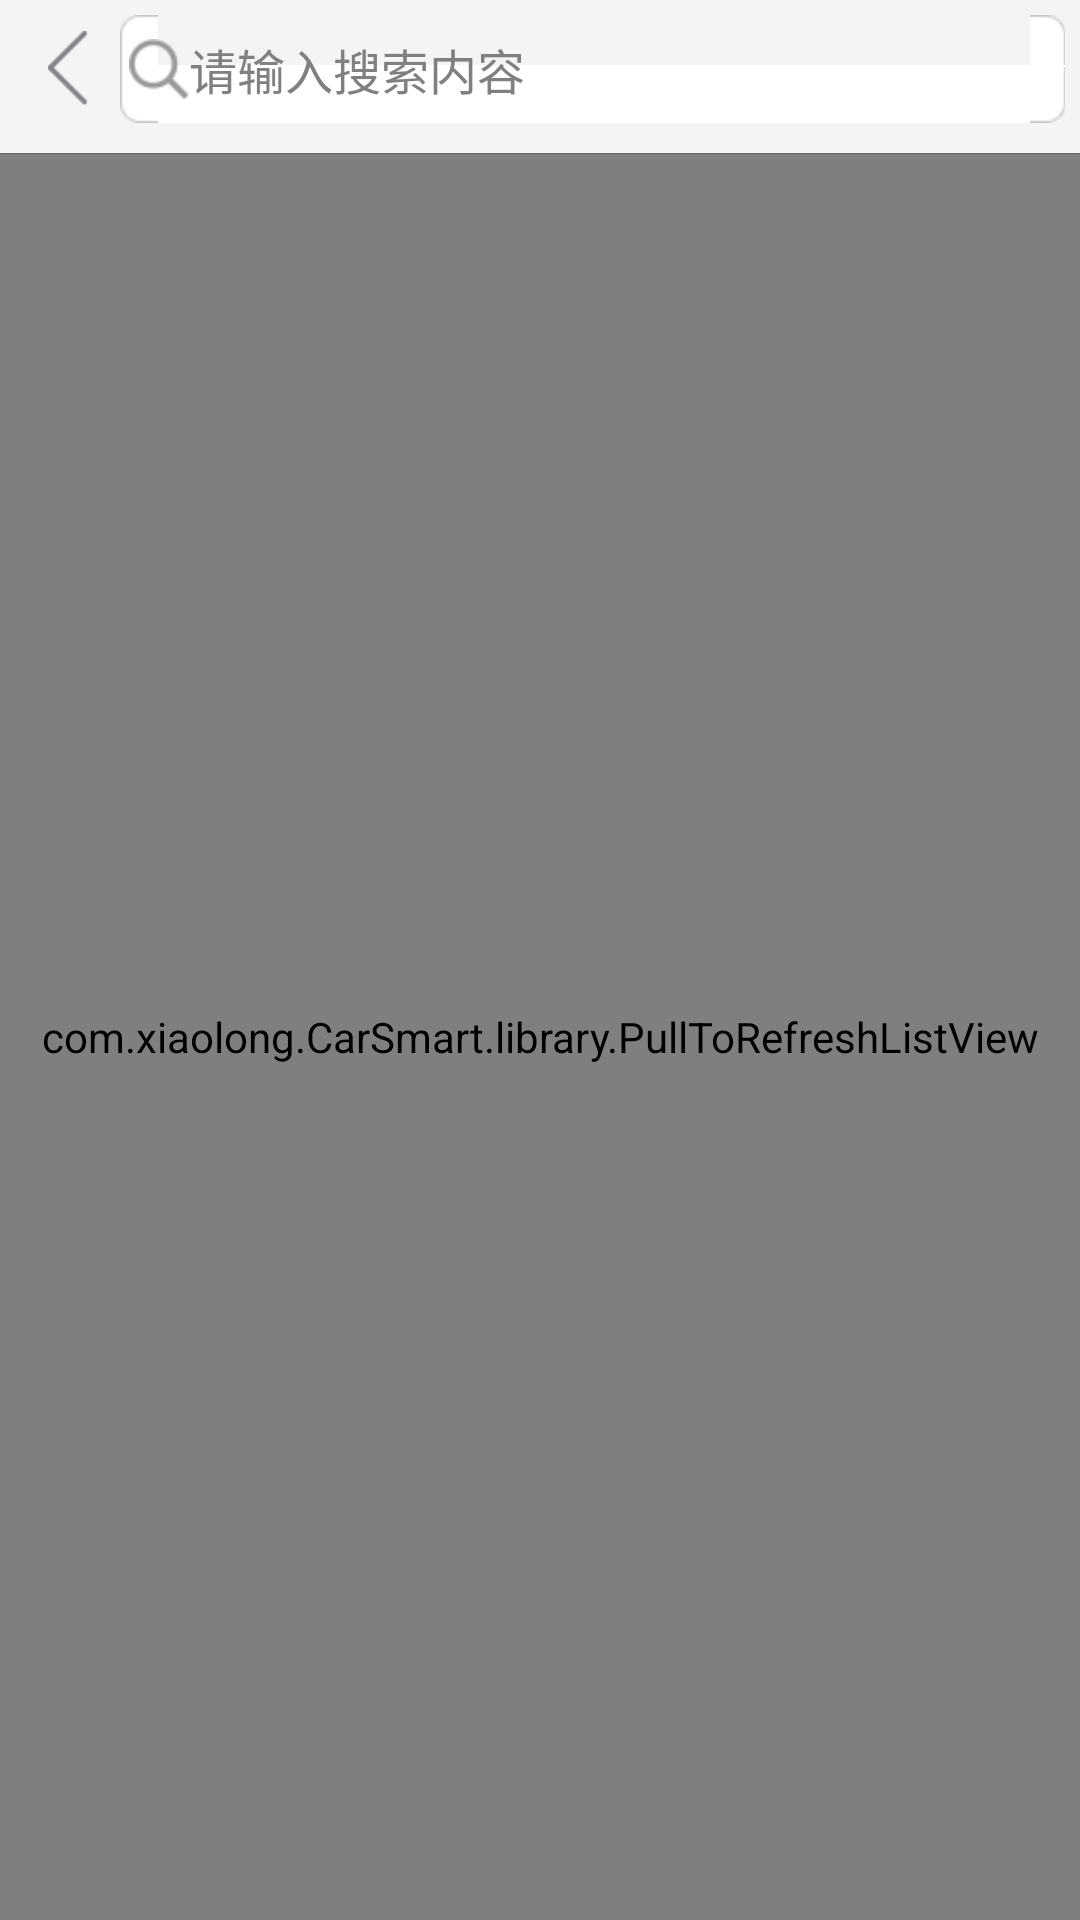

Here is an Android app screen rendered from its layout file. Give the layout XML and the strings, colors and styles it references.
<!-- AndroidManifest.xml: application theme android:Theme.NoTitleBar -->
<!-- res/layout/searchgoods_activity.xml -->
<?xml version="1.0" encoding="utf-8"?>
<LinearLayout xmlns:android="http://schemas.android.com/apk/res/android"
              android:background="@color/gray_two"
              android:orientation="vertical"
              android:layout_width="match_parent"
              android:layout_height="match_parent">
    
    <LinearLayout
            android:layout_width="match_parent"
            android:layout_height="wrap_content"
            android:id="@+id/top_liner"
            android:focusable="true"
            android:focusableInTouchMode="true"
            android:padding="5dp"
            android:gravity="center_vertical"
            android:layout_marginBottom="5dp"
            >

        <ImageView android:layout_width="25dp"
                   android:layout_alignParentLeft="true"
                   android:layout_centerVertical="true"
                   android:id="@+id/back"
                   android:layout_marginLeft="5dp"
                   android:layout_marginRight="5dp"
                   android:src="@drawable/button_selector_back"
                   android:layout_height="25dp"/>

        <EditText
                android:layout_width="wrap_content"
                android:layout_weight="1"
                android:layout_height="wrap_content"
                android:hint="@string/search_hint"
                android:drawableLeft="@drawable/sou"
                android:padding="3dp"
                android:layout_centerVertical="true"
                android:layout_centerHorizontal="true"
                android:background="@drawable/button_selector_kuang"
                android:textSize="16sp"
                android:id="@+id/top_cont"
                />
        <Button
                android:layout_width="wrap_content"
                android:layout_height="wrap_content"
                android:layout_centerVertical="true"
                android:id="@+id/top_sao"
                android:visibility="gone"
                android:layout_margin="8dp"
                android:background="@drawable/button_selector_fenlei"
                />
    </LinearLayout>
    
    <LinearLayout android:layout_width="match_parent"
                    android:orientation="horizontal"
                  android:padding="8dp"
                  android:visibility="gone"
                  android:layout_height="wrap_content">
            <TextView android:layout_width="0dp"
                      android:text="综合"
                      android:textSize="16sp"
                      android:gravity="center"
                      android:drawableRight="@drawable/button_selector_up_two"
                      android:layout_weight="1"
                      android:layout_height="wrap_content"/>
            <TextView android:layout_width="0dp"
                      android:text="销量"
                      android:textSize="16sp"
                      android:gravity="center"
                      android:layout_weight="1"
                      android:layout_height="wrap_content"/>
            <TextView android:layout_width="0dp"
                      android:text="价格"
                      android:textSize="16sp"
                      android:gravity="center"
                      android:drawableRight="@drawable/select_upanddown"
                      android:layout_weight="1"
                      android:layout_height="wrap_content"/>
            <TextView android:layout_width="0dp"
                      android:text="最新上架"
                      android:textSize="16sp"
                      android:drawableRight="@drawable/button_selector_lv"
                      android:gravity="center"
                      android:layout_weight="1"
                      android:layout_height="wrap_content"/>
    </LinearLayout>

    <View
            android:layout_width="match_parent"
            android:layout_height="0.3dp"
            android:background="@color/dark_gray"
            ></View>

    <com.xiaolong.CarSmart.library.PullToRefreshListView
            android:id="@+id/lstv"
            android:layout_width="match_parent"
            android:layout_height="match_parent"
            android:cacheColorHint="#00000000"
            android:divider="@color/gray_line_color"
            android:dividerHeight="0.5dp"
            android:fadingEdge="none"
            android:fastScrollEnabled="false"
            android:footerDividersEnabled="false"
            android:headerDividersEnabled="false"
            android:smoothScrollbar="true"/>

</LinearLayout>
<!-- resources referenced by this layout -->
<resources>
  <color name="dark_gray">#666666</color>
  <color name="gray_line_color">#cccccc</color>
  <color name="gray_two">#F3F4F6</color>
  <!-- drawable button_selector_back (drawable) -->
  <?xml version="1.0" encoding="utf-8"?>
  <selector xmlns:android="http://schemas.android.com/apk/res/android">
  
      <item android:drawable="@drawable/back_p" android:state_pressed="true"/>
      <item android:drawable="@drawable/back_p" android:state_focused="true" android:state_pressed="false"/>
      <item android:drawable="@drawable/back_n"/>
  
  </selector>
  <!-- drawable button_selector_fenlei (drawable) -->
  <?xml version="1.0" encoding="utf-8"?>
  <selector xmlns:android="http://schemas.android.com/apk/res/android">
  
      <item android:drawable="@drawable/fenlei_p" android:state_pressed="true"/>
      <item android:drawable="@drawable/fenlei_p" android:state_focused="true" android:state_pressed="false"/>
      <item android:drawable="@drawable/fenlei_n"/>
  
  </selector>
  <!-- drawable button_selector_kuang (drawable) -->
  <?xml version="1.0" encoding="utf-8"?>
  <selector xmlns:android="http://schemas.android.com/apk/res/android">
  
      <item android:drawable="@drawable/kuang_p" android:state_pressed="true"/>
      <item android:drawable="@drawable/kuang_p" android:state_focused="true" android:state_pressed="false"/>
      <item android:drawable="@drawable/kuang_n"/>
  
  </selector>
  <!-- drawable button_selector_lv (drawable) -->
  <?xml version="1.0" encoding="utf-8"?>
  <selector xmlns:android="http://schemas.android.com/apk/res/android">
  
      <item android:drawable="@drawable/select_lv_p" android:state_pressed="true"/>
      <item android:drawable="@drawable/select_lv_p" android:state_focused="true" android:state_pressed="false"/>
      <item android:drawable="@drawable/select_lv_n"/>
  
  </selector>
  <!-- drawable button_selector_up_two (drawable) -->
  <?xml version="1.0" encoding="utf-8"?>
  <selector xmlns:android="http://schemas.android.com/apk/res/android">
  
      <item android:drawable="@drawable/down_p" android:state_pressed="true"/>
      <item android:drawable="@drawable/down_p" android:state_focused="true" android:state_pressed="false"/>
      <item android:drawable="@drawable/down_n"/>
  
  </selector>
  <!-- drawable select_upanddown: png bitmap (drawable-xhdpi, 1245 bytes) -->
  <!-- drawable sou: png bitmap (drawable-hdpi, 1660 bytes) -->
  <string name="search_hint">请输入搜索内容</string>
  <!-- drawable back_p: png bitmap (drawable-hdpi, 1472 bytes) -->
  <!-- drawable back_n: png bitmap (drawable-hdpi, 1499 bytes) -->
  <!-- drawable fenlei_p: png bitmap (drawable-hdpi, 1271 bytes) -->
  <!-- drawable fenlei_n: png bitmap (drawable-hdpi, 1272 bytes) -->
  <!-- drawable select_lv_p: png bitmap (drawable-xhdpi, 1285 bytes) -->
  <!-- drawable select_lv_n: png bitmap (drawable-xhdpi, 1264 bytes) -->
  <!-- drawable down_p: png bitmap (drawable-xhdpi, 369 bytes) -->
  <!-- drawable down_n: png bitmap (drawable-xhdpi, 367 bytes) -->
</resources>
